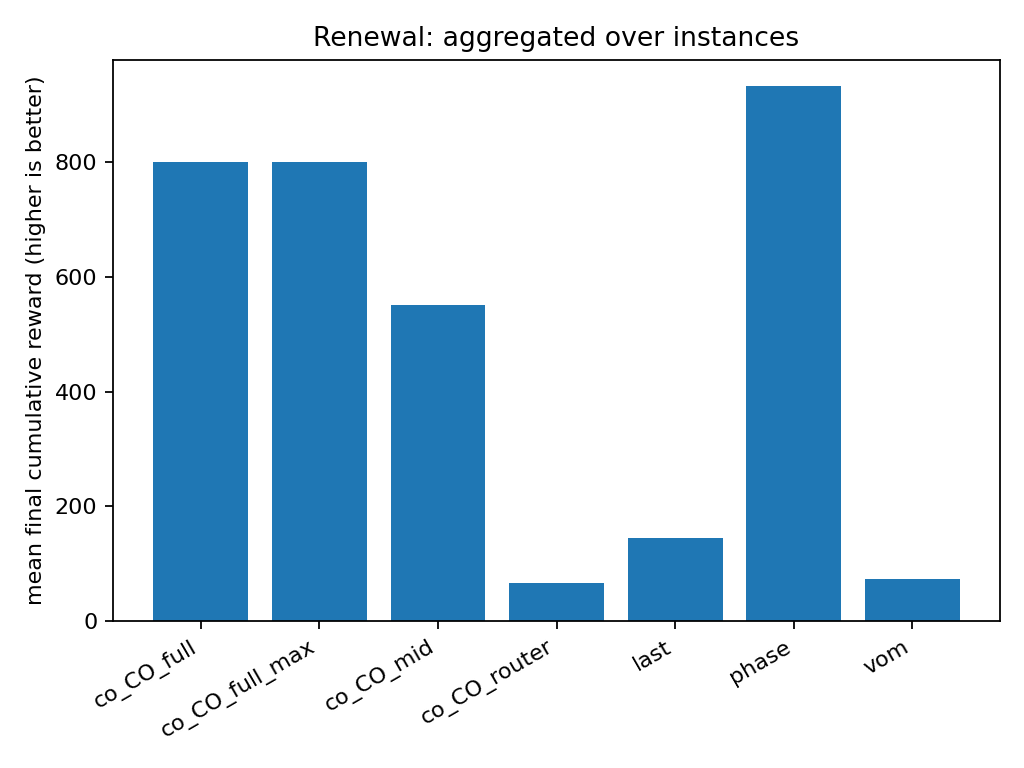

Data behind this chart, as committed beside it:
agent, family_mean_final_cum_reward, n_instances
co_CO_full, 800.2, 4
co_CO_full_max, 800.2, 4
co_CO_mid, 550.5, 4
co_CO_router, 67.25, 4
last, 145.0, 4
phase, 932.0, 4
vom, 73.75, 4
